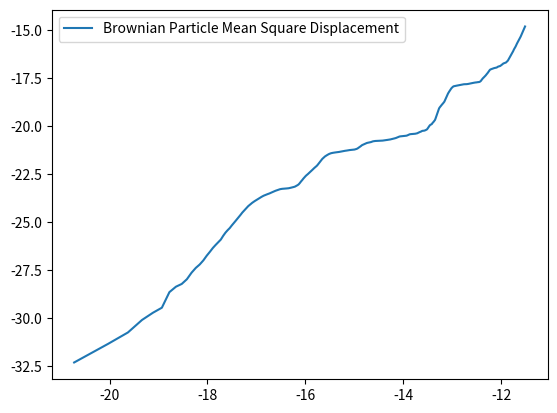

The matplotlib source for this figure:
# -*- coding: utf-8 -*-
"""
Created on Mon Oct 14 18:03:24 2024

[redacted]
"""

import numpy as np
import matplotlib.pyplot as plt

def Brownian():
    # Physical constants
    kBT =  4*10**(-14)  # Thermal Energy
    eta = 0.01  # Water viscosity
    d = 2e-6  # Diameter of the particle in meters
    r = d / 2  # Radius of the particle in meters
    m = (4/3) * np.pi * r**3  # Mass of the particle
    zeta = 6 * np.pi * eta * r  # Drag coefficient
    dt = 1e-9  # Time step in s
    c = zeta*np.sqrt(kBT/m) # magnitude of stochastic force
    
    TotalTime = 1e-5  # Total simulation time (s)
    Steps = int(TotalTime / dt)  # Number of time steps
    
    # initialize lists for coordinates and velocities
    r = np.zeros((2,Steps))
    v = np.zeros((2,Steps))
    Time = [ dt*i for i in range(Steps) ]
    MSD = np.zeros((1,Steps))
    MSDlog = np.zeros((1,Steps))
    Timelog = [np.log(dt*i) for i in range(Steps)]

    # Simulate Brownian motion using the midpoint method
    for i in range(1, Steps):
        F = c* np.random.randn(2)
        
        v[:, i] = ((1 - zeta * dt /2/m) * v[:, i-1] + F * dt / m)/(1 + zeta * dt/2/m)
        
        vMid = 0.5 * (v[:,i] + v[:,i-1])

        r[:, i] = r[:, i-1] + vMid * dt
        
        MSD[0,i] = (MSD[0,i-1] + r[0, i]**2 + r[1, i]**2)
        MSDlog[0,i] = np.log(MSD[0,i])

    plt.plot(Timelog, MSDlog[0,:], label = "Brownian Particle Mean Square Displacement")
    plt.legend()
    
Brownian()
        